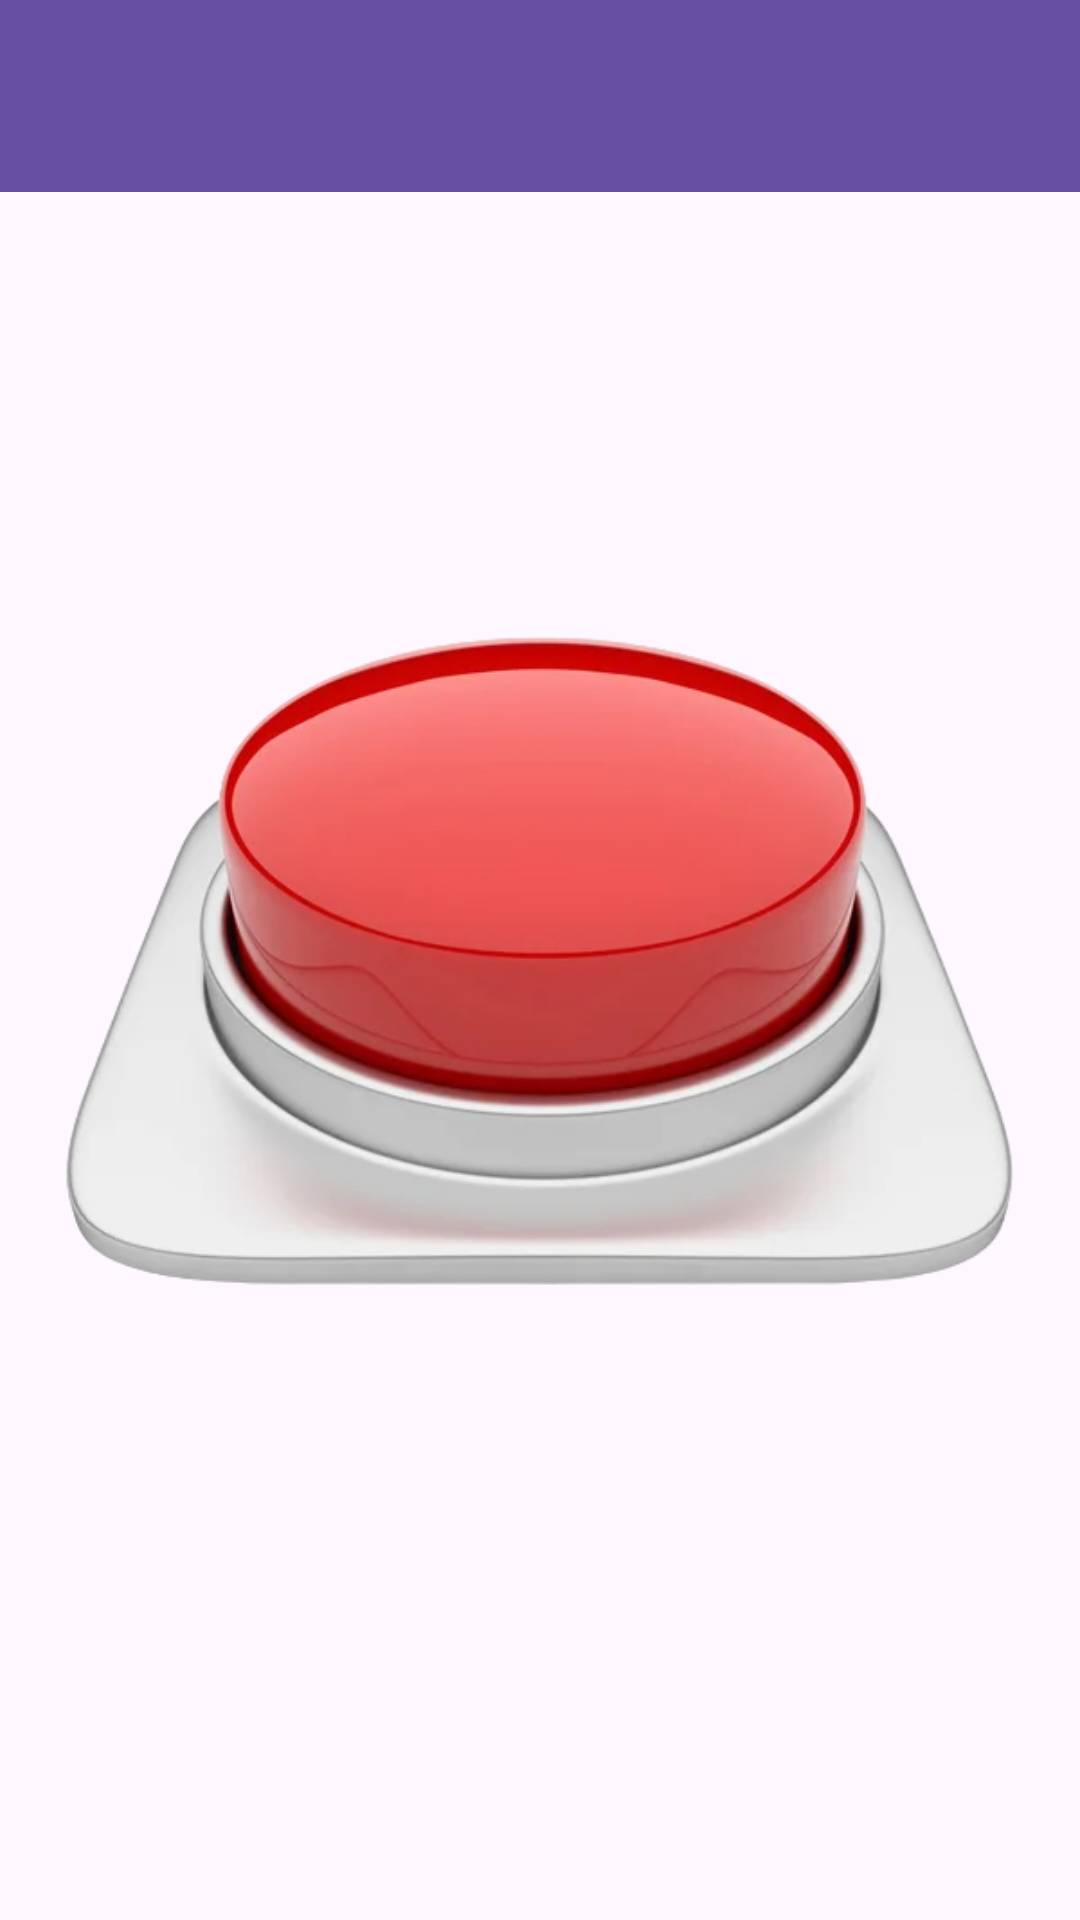

Layout XML and referenced resources for this Android screen:
<!-- AndroidManifest.xml: application theme Theme.Mobile_labs -->
<!-- res/layout/activity_laba1.xml -->
<?xml version="1.0" encoding="utf-8"?>
<androidx.coordinatorlayout.widget.CoordinatorLayout xmlns:android="http://schemas.android.com/apk/res/android"
    xmlns:app="http://schemas.android.com/apk/res-auto"
    android:layout_width="match_parent"
    android:layout_height="match_parent">

    
    <com.google.android.material.appbar.AppBarLayout
        android:layout_width="match_parent"
        android:layout_height="wrap_content"
        android:theme="@style/ThemeOverlay.AppCompat.Dark.ActionBar">

        <androidx.appcompat.widget.Toolbar
            android:id="@+id/toolbar"
            android:layout_width="match_parent"
            android:layout_height="?attr/actionBarSize"
            android:background="?attr/colorPrimary"
            android:elevation="4dp"
            app:popupTheme="@style/ThemeOverlay.AppCompat.Light" />
    </com.google.android.material.appbar.AppBarLayout>

    
    <LinearLayout
        android:layout_width="match_parent"
        android:layout_height="match_parent"
        android:orientation="vertical"
        android:gravity="center">


        <ImageView
            android:id="@+id/my_image_view"
            android:layout_width="wrap_content"
            android:layout_height="wrap_content"
            android:src="@drawable/btn"
            android:contentDescription="Clickable image"
            android:clickable="true"
            android:focusable="true"/>
    </LinearLayout>

</androidx.coordinatorlayout.widget.CoordinatorLayout>
<!-- resources referenced by this layout -->
<resources>
  <!-- drawable btn: png bitmap (drawable, 141383 bytes) -->
  <style name="Theme.Mobile_labs" parent="Base.Theme.Mobile_labs" />
  <style name="Base.Theme.Mobile_labs" parent="Theme.Material3.DayNight.NoActionBar">
          
          
      </style>
</resources>
